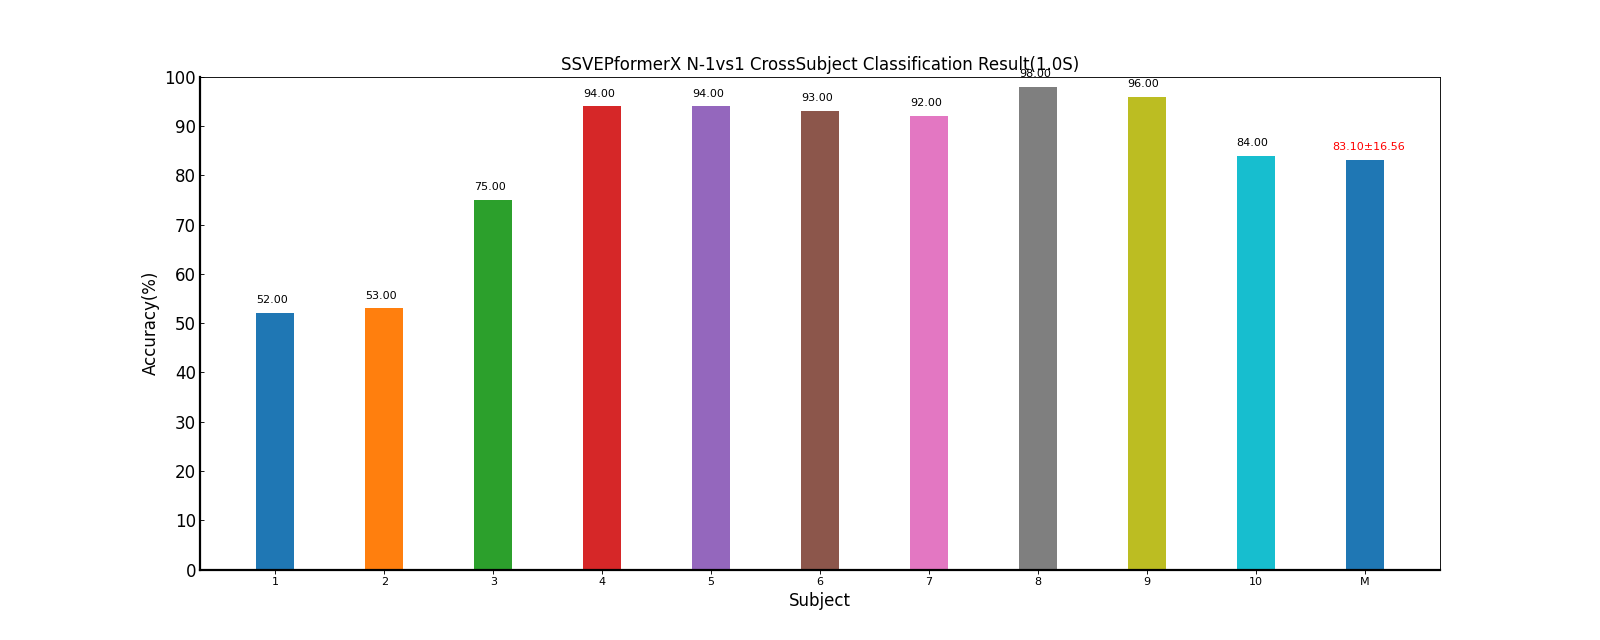

Data behind this chart, as committed beside it:
Fold1, Fold2, Mean±Std
52.00, 52.00, 52.00±0.00
53.00, 53.00, 53.00±0.00
75.00, 75.00, 75.00±0.00
94.00, 94.00, 94.00±0.00
94.00, 94.00, 94.00±0.00
93.00, 93.00, 93.00±0.00
92.00, 92.00, 92.00±0.00
98.00, 98.00, 98.00±0.00
96.00, 96.00, 96.00±0.00
84.00, 84.00, 84.00±0.00
83.10, 83.10, 83.10±16.56
